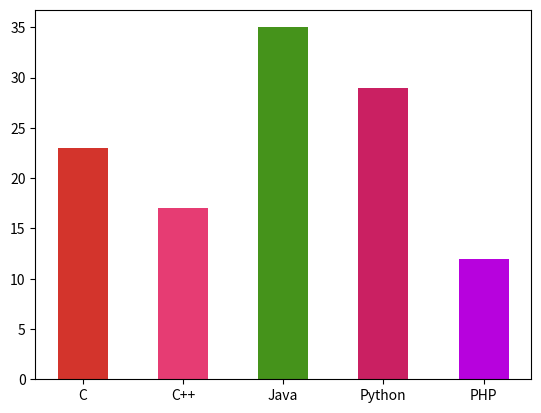

Source code (Python):
import matplotlib.pyplot as plt
import numpy as np

langs = ['C', 'C++', 'Java', 'Python', 'PHP']
students = [23,17,35,29,12] # so luong phan tu cua x va y phai bang nhau

# x co the la chu, nhung y phai la so
print(np.random.rand(len(langs),3))
plt.bar(langs,students,color =np.random.rand(len(langs),3),width=.5)
#
plt.show()

